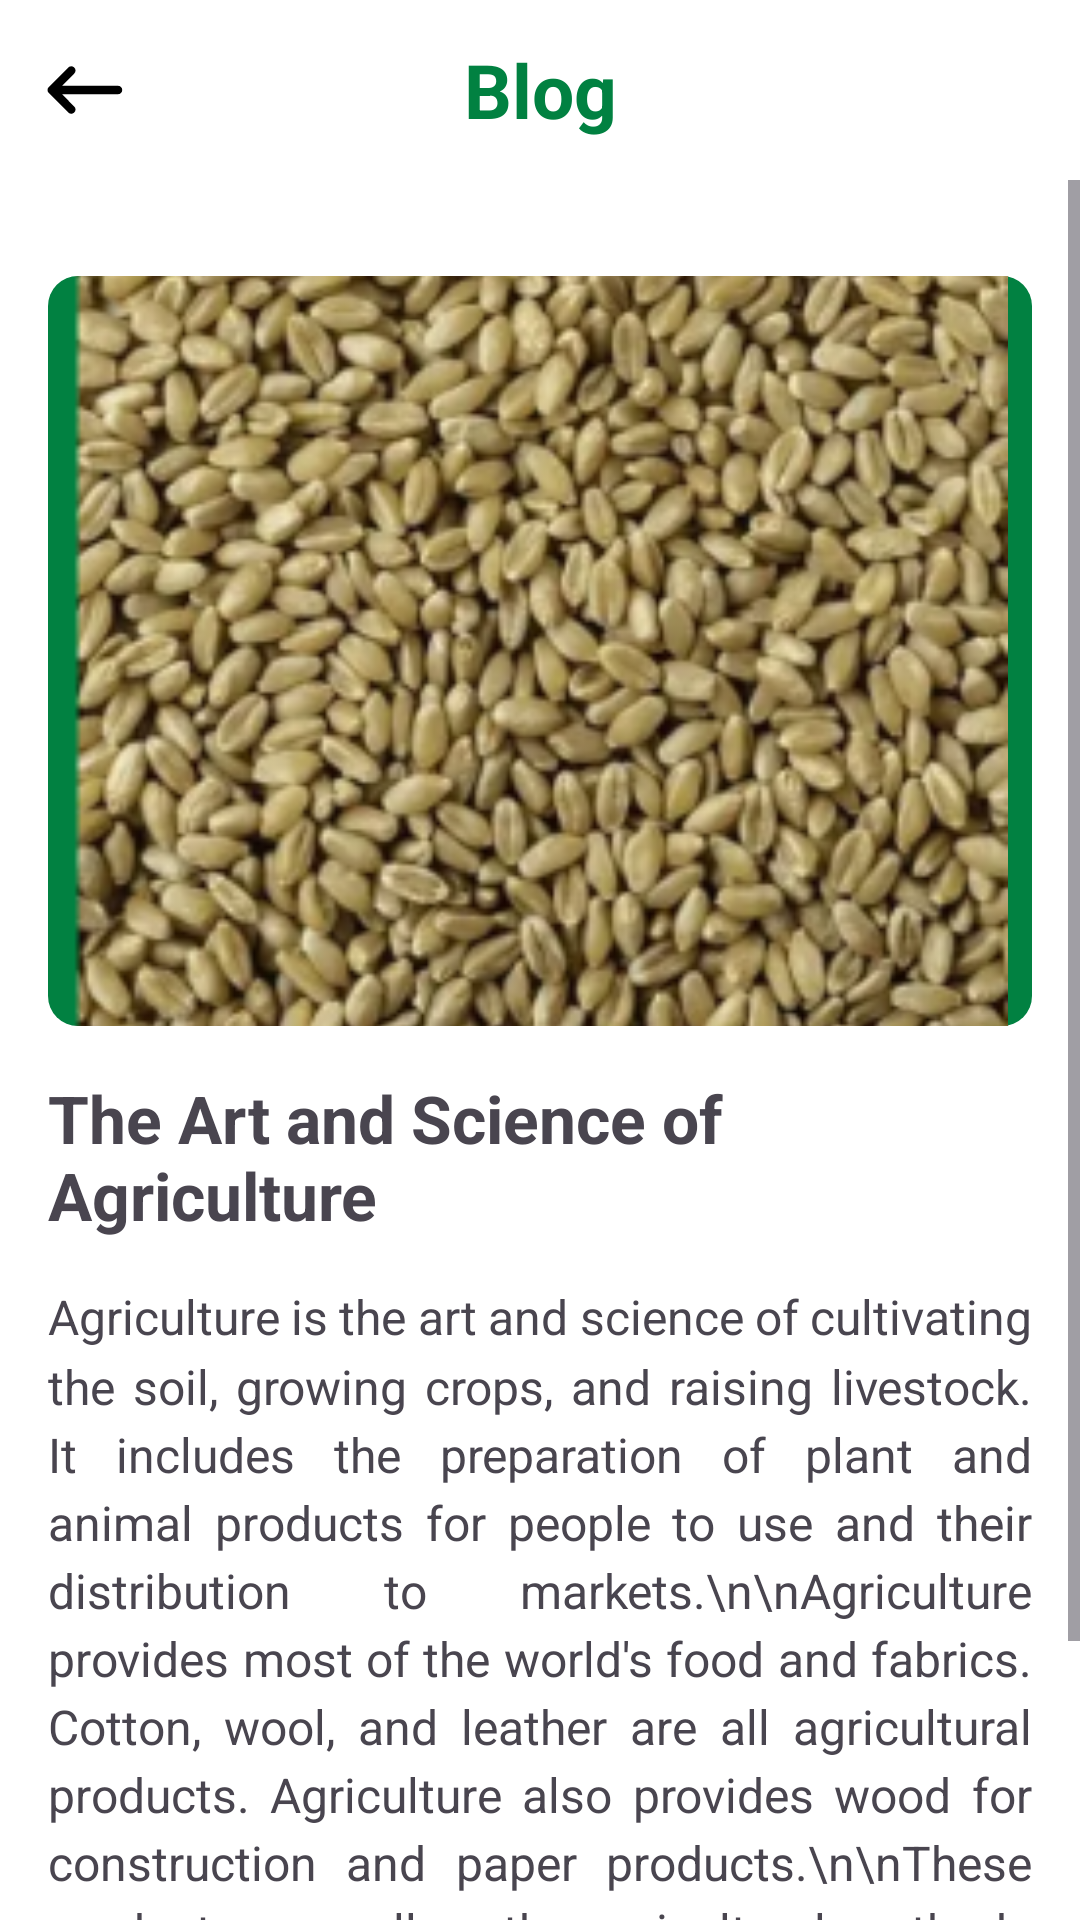

Write the Android layout XML for this screen, with the resource values it uses.
<!-- AndroidManifest.xml: application theme Theme.AgriMan -->
<!-- res/layout/activity_individual_blog_page.xml -->
<?xml version="1.0" encoding="utf-8"?>
<androidx.constraintlayout.widget.ConstraintLayout xmlns:android="http://schemas.android.com/apk/res/android"
    xmlns:app="http://schemas.android.com/apk/res-auto"
    xmlns:tools="http://schemas.android.com/tools"
    android:id="@+id/main"
    android:layout_width="match_parent"
    android:layout_height="match_parent"
    android:background="@color/white"
    tools:context=".activity.IndividualBlogPage">

    <androidx.appcompat.widget.Toolbar
        android:id="@+id/toolbar_individual_blog_view"
        android:layout_width="match_parent"
        android:layout_height="60dp"
        android:background="@color/white"
        app:navigationIcon="@drawable/icon_back_button"
        app:layout_constraintBottom_toBottomOf="parent"
        app:layout_constraintEnd_toEndOf="parent"
        app:layout_constraintStart_toStartOf="parent"
        app:layout_constraintTop_toTopOf="parent"
        app:layout_constraintVertical_bias="0.0">

        <TextView
            android:layout_width="wrap_content"
            android:layout_height="wrap_content"
            android:layout_gravity="center"
            android:textColor="@color/theamColor_1"
            android:text="Blog"
            android:textSize="25dp"
            android:textStyle="bold"/>
    </androidx.appcompat.widget.Toolbar>

    <ScrollView
        android:layout_width="match_parent"
        android:layout_height="0dp"
        app:layout_constraintBottom_toBottomOf="parent"
        app:layout_constraintEnd_toEndOf="parent"
        app:layout_constraintStart_toStartOf="parent"
        app:layout_constraintTop_toBottomOf="@+id/toolbar_individual_blog_view">


        <LinearLayout
            android:layout_width="match_parent"
            android:layout_height="wrap_content"
            android:orientation="vertical"
            android:padding="16dp">


            <ImageView
                android:id="@+id/iv_individual_blog_image"
                android:layout_width="match_parent"
                android:layout_height="250dp"
                android:src="@drawable/pic_product_exemple"
                android:layout_marginTop="16dp"
                android:scaleType="centerCrop"
                android:layout_gravity="center"
                android:adjustViewBounds="true"
                android:background="@drawable/bg_marketplacebanner"
                android:padding="8dp"/>


            <TextView
                android:id="@+id/tv_individual_blog_title"
                android:layout_width="match_parent"
                android:layout_height="wrap_content"
                android:text="The Art and Science of Agriculture"
                android:textStyle="bold"
                android:textSize="22dp"
                android:layout_marginTop="16dp" />

            <TextView
                android:id="@+id/tv_individual_blog_content"
                android:layout_width="match_parent"
                android:layout_height="wrap_content"
                android:text="Agriculture is the art and science of cultivating the soil, growing crops, and raising livestock. It includes the preparation of plant and animal products for people to use and their distribution to markets.\n\nAgriculture provides most of the world's food and fabrics. Cotton, wool, and leather are all agricultural products. Agriculture also provides wood for construction and paper products.\n\nThese products, as well as the agricultural methods used, may vary from one part of the world to another."
                android:layout_marginTop="15dp"
                android:justificationMode="inter_word"
                android:lineSpacingMultiplier="1.2"
                android:textSize="16sp" />


            <TextView
                android:id="@+id/tv_individual_bolg_writerName"
                android:layout_width="match_parent"
                android:layout_height="wrap_content"
                android:text="By, Md. Karim Khan"
                android:layout_marginTop="16dp"
                android:textStyle="italic|bold"
                android:textSize="14dp"
                android:gravity="end" />


        </LinearLayout>
    </ScrollView>

</androidx.constraintlayout.widget.ConstraintLayout>
<!-- resources referenced by this layout -->
<resources>
  <color name="theamColor_1">#018141</color>
  <color name="white">#FFFFFFFF</color>
  <!-- drawable bg_marketplacebanner (drawable) -->
  <?xml version="1.0" encoding="utf-8"?>
  <shape xmlns:android="http://schemas.android.com/apk/res/android"
      android:shape="rectangle">
      <corners android:radius="10dp"></corners>
      <solid android:color="@color/theamColor_1"></solid>
  
  </shape>
  <!-- drawable icon_back_button (drawable) -->
  <vector xmlns:android="http://schemas.android.com/apk/res/android" android:autoMirrored="true" android:height="34dp" android:tint="#000000" android:viewportHeight="24" android:viewportWidth="24" android:width="34dp">
        
      <path android:fillColor="@android:color/white" android:pathData="M20,11H6.83l2.88,-2.88c0.39,-0.39 0.39,-1.02 0,-1.41 -0.39,-0.39 -1.02,-0.39 -1.41,0L3.71,11.3c-0.39,0.39 -0.39,1.02 0,1.41L8.3,17.3c0.39,0.39 1.02,0.39 1.41,0 0.39,-0.39 0.39,-1.02 0,-1.41L6.83,13H20c0.55,0 1,-0.45 1,-1s-0.45,-1 -1,-1z"/>
      
  </vector>
  <!-- drawable pic_product_exemple: png bitmap (drawable, 168829 bytes) -->
  <style name="Theme.AgriMan" parent="Base.Theme.AgriMan" />
  <style name="Base.Theme.AgriMan" parent="Theme.Material3.DayNight.NoActionBar">
          
          
          <item name="android:statusBarColor">@android:color/transparent</item>
      </style>
</resources>
